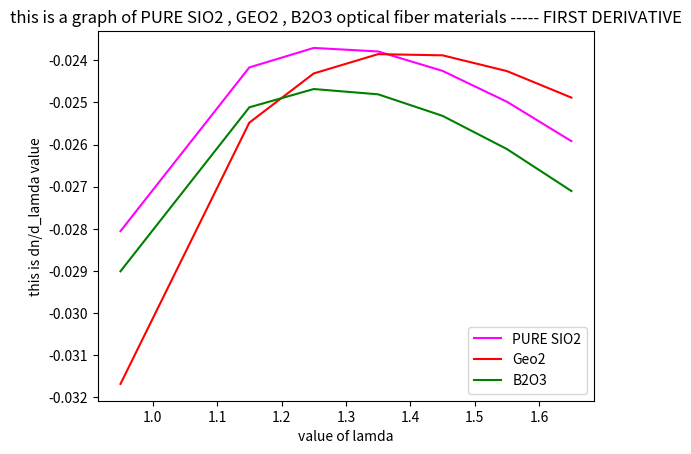

This chart was generated by the following Python code:
import matplotlib.pyplot as plt
import numpy as np



lamda = [0.95,1.15,1.25,1.35,1.45,1.55,1.65]
#lamda = [0.95,1.0,1.10,1.15,1.20,1.25,1.30,1.35,1.40,1.45,1.50,1.55,1.60,1.65]
#lamda = [0.5,0.7,0.9,1.1,1.3,1.5,1.7,1.9]


# this is for pure sio2.
N_sio2 =[]
derivative_one_sio2 = []

b_1_sio2 = 0.6961663
b_2_sio2 = 0.4079426
b_3_sio2 = 0.8974794

a_1_sio2 = 0.004679148
a_2_sio2 = 0.01351206
a_3_sio2 = 97.93400

for i in range(len(lamda)):
    big_expression = (b_1_sio2/(pow(lamda[i],2)-a_1_sio2)+b_2_sio2/(pow(lamda[i],2)-a_2_sio2)+b_3_sio2/(pow(lamda[i],2)-a_3_sio2)+1/pow(lamda[i],2))
    n = lamda[i]*pow(big_expression,0.5)
    N_sio2.append(n)

print("this is the value of n for sio2")
print(N_sio2)

for i in range(len(lamda)):
    der = 1/(-1)*N_sio2[i] * (a_1_sio2*b_1_sio2*lamda[i]/(lamda[i]**2-a_1_sio2)**2 + a_2_sio2*b_2_sio2*lamda[i]/(lamda[i]**2-a_2_sio2)**2 +a_3_sio2*b_3_sio2*lamda[i]/(lamda[i]**2-a_3_sio2)**2)
    derivative_one_sio2.append(der)

print("this is value of first derivative of sio2")
print(derivative_one_sio2)


# this is for Geo2
b_1_geo2 = 0.7347008
b_2_geo2 = 0.4461191
b_3_geo2 = 0.8081698

a_1_geo2 = 0.005847345
a_2_geo2 = 0.01552717
a_3_geo2 = 97.93484

N_geo2 = []
derivative_one_geo2 = []


for i in range(len(lamda)):
    big_expression = (b_1_geo2/(pow(lamda[i],2)-a_1_geo2)+b_2_geo2/(pow(lamda[i],2)-a_2_geo2)+b_3_geo2/(pow(lamda[i],2)-a_3_geo2)+1/pow(lamda[i],2))
    n = lamda[i]*pow(big_expression,0.5)
    N_geo2.append(n)

print("this is the value of n for geo2")
print(N_geo2)

for i in range(len(lamda)):
    der = 1/(-1)*N_geo2[i] * (a_1_geo2*b_1_geo2*lamda[i]/(lamda[i]**2-a_1_geo2)**2 + a_2_geo2*b_2_geo2*lamda[i]/(lamda[i]**2-a_2_geo2)**2 +a_3_geo2*b_3_geo2*lamda[i]/(lamda[i]**2-a_3_geo2)**2)
    derivative_one_geo2.append(der)

print("this is value of first derivative of geo2")
print(derivative_one_geo2)


# this is for b2o3

b_1_b2o3 = 0.6910021
b_2_b2o3 = 0.4022430
b_3_b2o3 = 0.9439644

a_1_b2o3 = 0.004981838
a_2_b2o3 = 0.01375664
a_3_b2o3 = 97.93353

N_b2o3 = []
derivative_one_b2o3 = []


for i in range(len(lamda)):
    big_expression = (b_1_b2o3/(pow(lamda[i],2)-a_1_b2o3)+b_2_b2o3/(pow(lamda[i],2)-a_2_b2o3)+b_3_b2o3/(pow(lamda[i],2)-a_3_b2o3)+1/pow(lamda[i],2))
    n = lamda[i]*pow(big_expression,0.5)
    N_b2o3.append(n)
print("this is the value of n for b2o3")
print(N_b2o3)

for i in range(len(lamda)):
    der = 1/(-1)*N_b2o3[i] * (a_1_b2o3*b_1_b2o3*lamda[i]/(lamda[i]**2-a_1_b2o3)**2 + a_2_b2o3*b_2_b2o3*lamda[i]/(lamda[i]**2-a_2_b2o3)**2 +a_3_b2o3*b_3_b2o3*lamda[i]/(lamda[i]**2-a_3_b2o3)**2)
    derivative_one_b2o3.append(der)

print("this is value of first derivative of b2o3")
print(derivative_one_b2o3)



plt.plot(lamda, derivative_one_sio2, color ='Magenta',markersize = 12,label ='PURE SIO2')
plt.plot(lamda, derivative_one_geo2, color ='red',markersize = 12,label ='Geo2')
plt.plot(lamda, derivative_one_b2o3, color ='green',markersize = 12,label ='B2O3')

plt.xlabel('value of lamda') 
plt.ylabel('this is dn/d_lamda value')
plt.title('this is a graph of PURE SIO2 , GEO2 , B2O3 optical fiber materials ----- FIRST DERIVATIVE')
plt.legend()
plt.show()